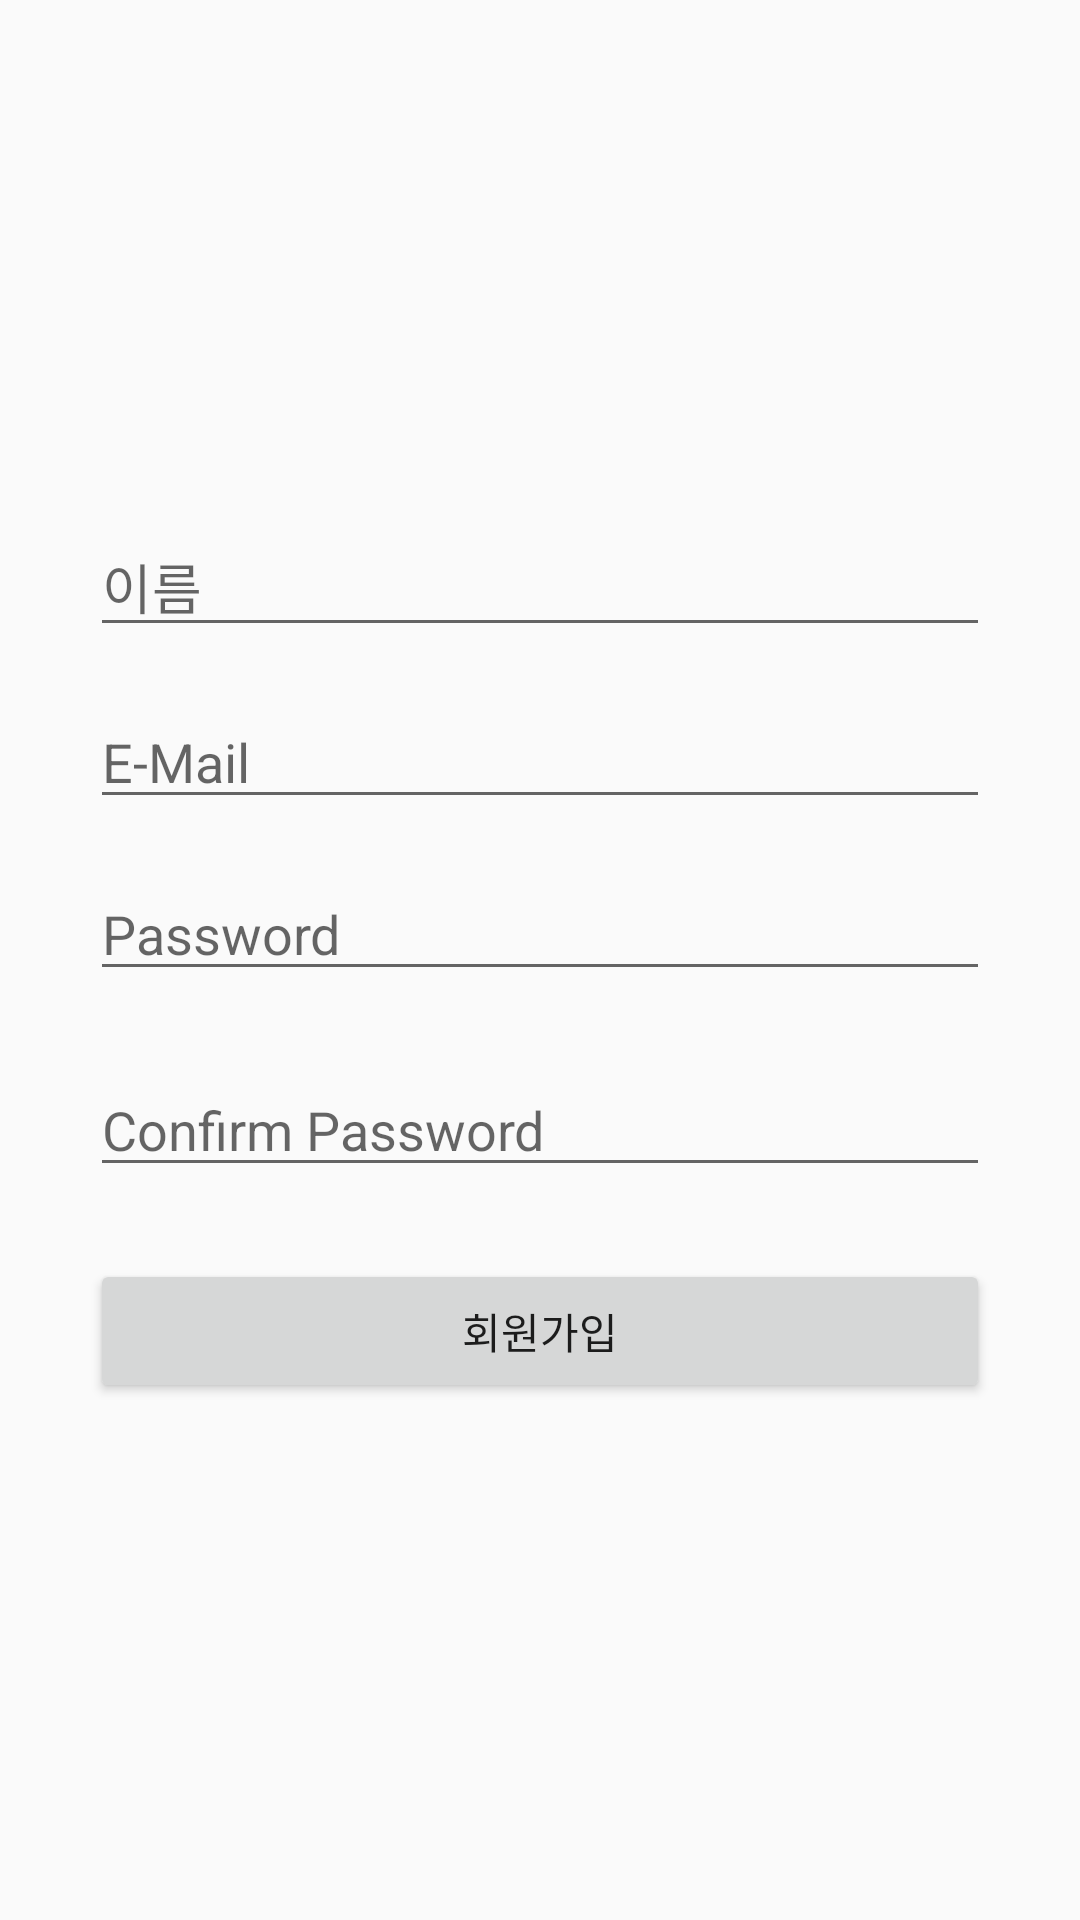

Here is an Android app screen rendered from its layout file. Give the layout XML and the strings, colors and styles it references.
<!-- AndroidManifest.xml: application theme Theme.FleeMarket -->
<!-- res/layout/activity_signup.xml -->
<?xml version="1.0" encoding="utf-8"?>
<androidx.constraintlayout.widget.ConstraintLayout xmlns:android="http://schemas.android.com/apk/res/android"
    xmlns:app="http://schemas.android.com/apk/res-auto"
    xmlns:tools="http://schemas.android.com/tools"
    android:layout_width="match_parent"
    android:layout_height="match_parent"
    tools:context=".SignUpActivity">

    <LinearLayout xmlns:android="http://schemas.android.com/apk/res/android"
        android:layout_width="match_parent"
        android:layout_height="wrap_content"
        android:gravity="center_horizontal"
        android:orientation="vertical"
        android:padding="30dp"
        app:layout_constraintBottom_toBottomOf="parent"
        app:layout_constraintTop_toTopOf="parent">

        <EditText
            android:id="@+id/nickName"
            android:layout_width="match_parent"
            android:layout_height="wrap_content"
            android:layout_marginBottom="16dp"
            android:hint="이름"
            android:inputType="textEmailAddress" />

        <EditText
            android:id="@+id/emailET"
            android:layout_width="match_parent"
            android:layout_height="wrap_content"
            android:layout_marginBottom="16dp"
            android:hint="E-Mail"
            android:inputType="textEmailAddress" />

        <EditText
            android:id="@+id/passwordET"
            android:layout_width="match_parent"
            android:layout_height="wrap_content"
            android:layout_marginBottom="24dp"
            android:hint="Password"
            android:inputType="textPassword" />

        <EditText
            android:id="@+id/passwordConfirmET"
            android:layout_width="match_parent"
            android:layout_height="wrap_content"
            android:layout_marginBottom="24dp"
            android:hint="Confirm Password"
            android:inputType="textPassword" />

        <Button
            android:id="@+id/signupBtn"
            android:layout_width="match_parent"
            android:layout_height="wrap_content"
            android:text="회원가입" />

    </LinearLayout>

</androidx.constraintlayout.widget.ConstraintLayout>
<!-- resources referenced by this layout -->
<resources>
  <style name="Theme.FleeMarket" parent="Base.Theme.FleeMarket" />
  <style name="Base.Theme.FleeMarket" parent="Theme.AppCompat.DayNight.NoActionBar">
          
          
          <item name="windowNoTitle">true</item>
          <item name="windowActionBar">false</item>
      </style>
</resources>
